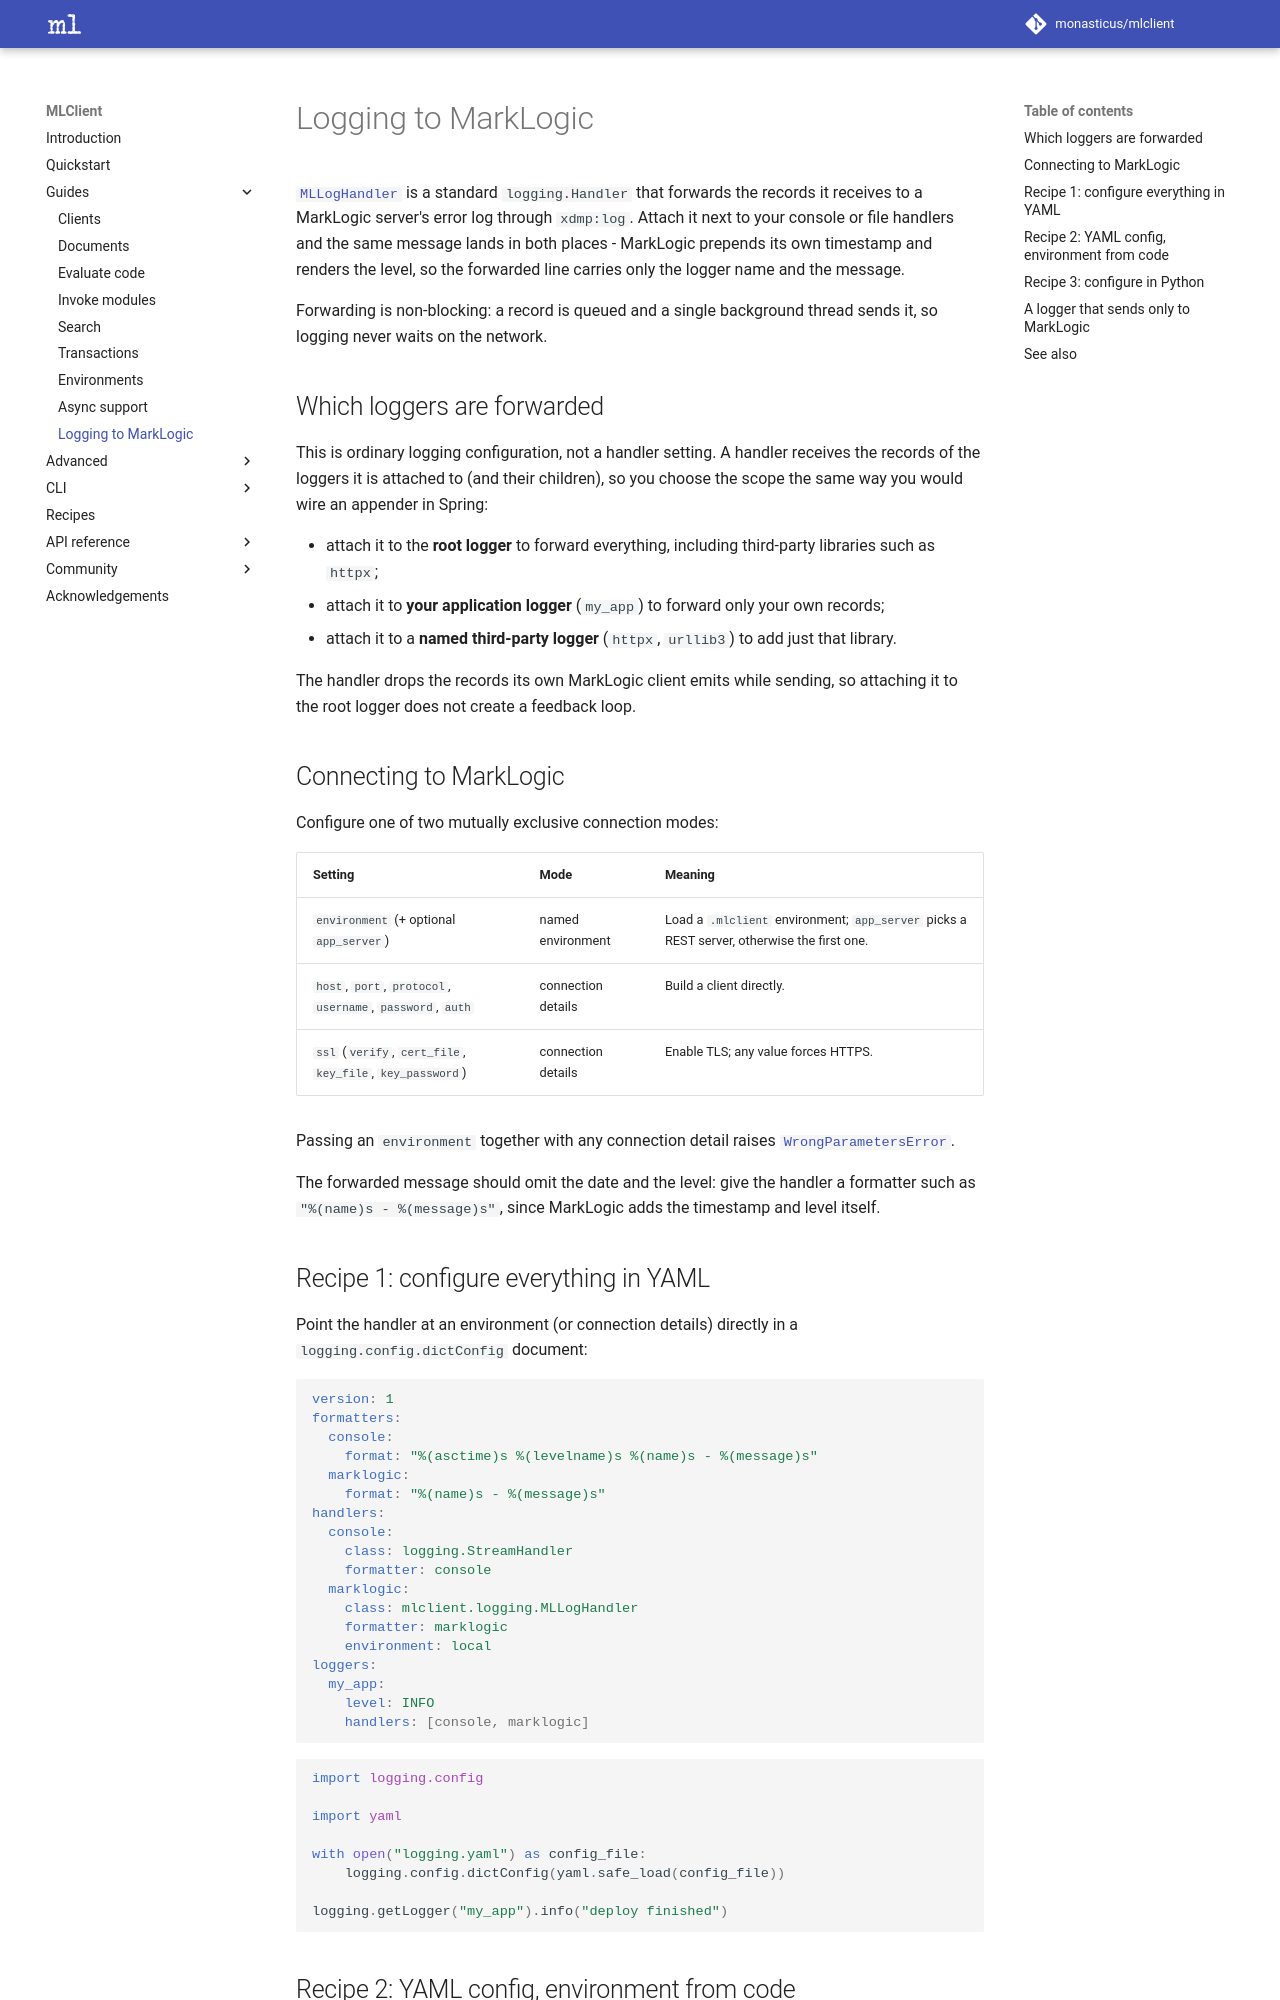

repository: monasticus/mlclient · page: dev/guides/logging/index.html · generator: mkdocs

# Logging to MarkLogic

[`MLLogHandler`][mlclient.logging.MLLogHandler] is a standard
`logging.Handler` that forwards the records it receives to a
MarkLogic server's error log through `xdmp:log`. Attach it next to your console
or file handlers and the same message lands in both places - MarkLogic prepends
its own timestamp and renders the level, so the forwarded line carries only the
logger name and the message.

Forwarding is non-blocking: a record is queued and a single background thread
sends it, so logging never waits on the network.

## Which loggers are forwarded

This is ordinary logging configuration, not a handler setting. A handler
receives the records of the loggers it is attached to (and their children), so
you choose the scope the same way you would wire an appender in Spring:

- attach it to the **root logger** to forward everything, including third-party
  libraries such as `httpx`;
- attach it to **your application logger** (`my_app`) to forward only your own
  records;
- attach it to a **named third-party logger** (`httpx`, `urllib3`) to add just
  that library.

The handler drops the records its own MarkLogic client emits while sending, so
attaching it to the root logger does not create a feedback loop.

## Connecting to MarkLogic

Configure one of two mutually exclusive connection modes:

| Setting | Mode | Meaning |
|---|---|---|
| `environment` (+ optional `app_server`) | named environment | Load a `.mlclient` environment; `app_server` picks a REST server, otherwise the first one. |
| `host`, `port`, `protocol`, `username`, `password`, `auth` | connection details | Build a client directly. |
| `ssl` (`verify`, `cert_file`, `key_file`, `key_password`) | connection details | Enable TLS; any value forces HTTPS. |

Passing an `environment` together with any connection detail raises
[`WrongParametersError`][mlclient.exceptions.WrongParametersError].

The forwarded message should omit the date and the level: give the handler a
formatter such as `"%(name)s - %(message)s"`, since MarkLogic adds the timestamp
and level itself.
